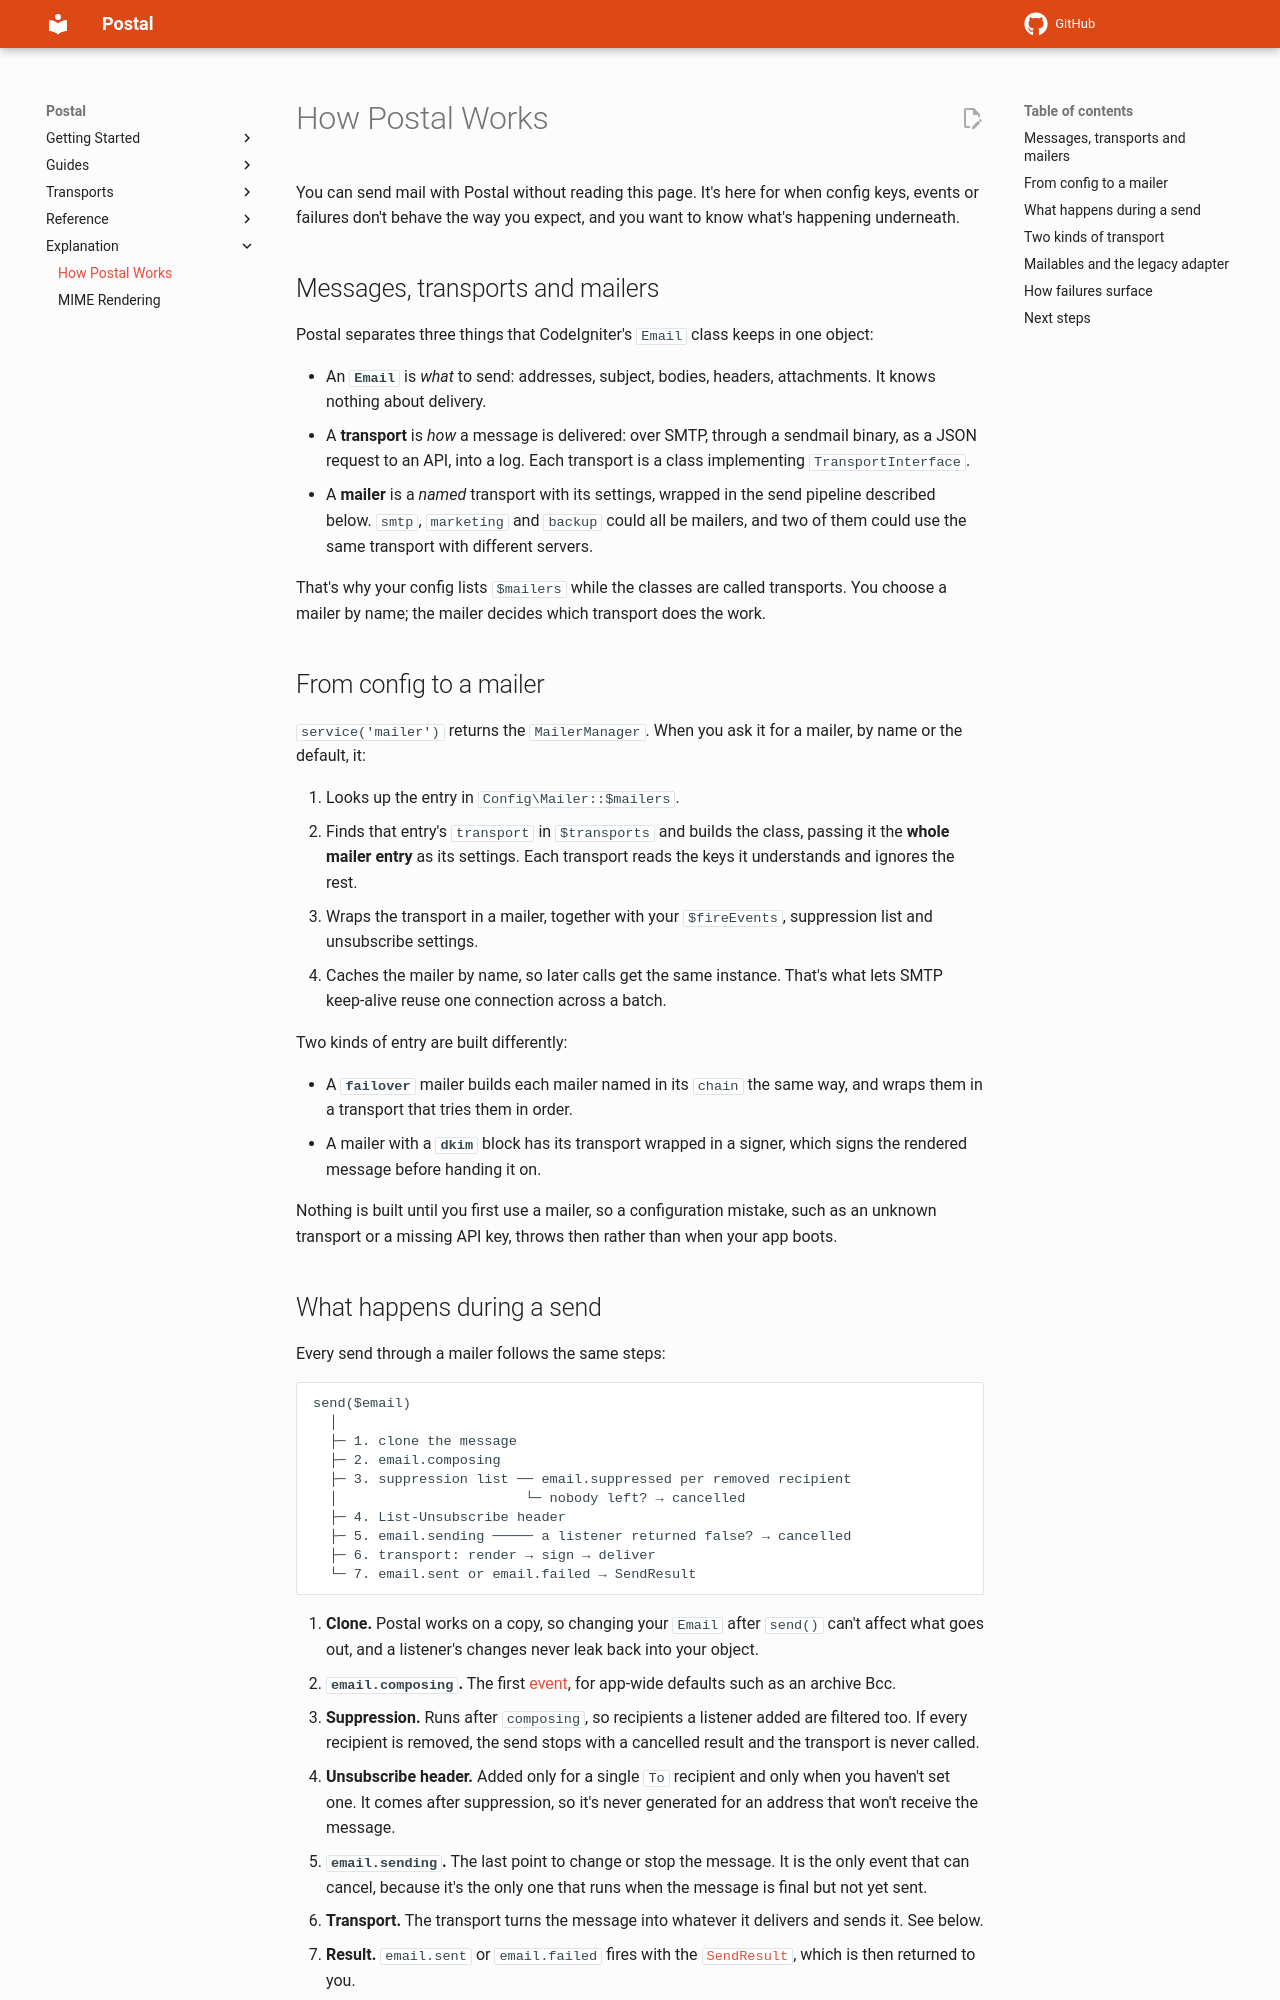

repository: lonnieezell/postal · page: how-postal-works/index.html · generator: mkdocs

# How Postal Works

You can send mail with Postal without reading this page. It's here for when config keys, events or failures don't behave the way you expect, and you want to know what's happening underneath.

## Messages, transports and mailers

Postal separates three things that CodeIgniter's `Email` class keeps in one object:

- An **`Email`** is *what* to send: addresses, subject, bodies, headers, attachments. It knows nothing about delivery.
- A **transport** is *how* a message is delivered: over SMTP, through a sendmail binary, as a JSON request to an API, into a log. Each transport is a class implementing `TransportInterface`.
- A **mailer** is a *named* transport with its settings, wrapped in the send pipeline described below. `smtp`, `marketing` and `backup` could all be mailers, and two of them could use the same transport with different servers.

That's why your config lists `$mailers` while the classes are called transports. You choose a mailer by name; the mailer decides which transport does the work.

## From config to a mailer

`service('mailer')` returns the `MailerManager`. When you ask it for a mailer, by name or the default, it:

1. Looks up the entry in `Config\Mailer::$mailers`.
2. Finds that entry's `transport` in `$transports` and builds the class, passing it the **whole mailer entry** as its settings. Each transport reads the keys it understands and ignores the rest.
3. Wraps the transport in a mailer, together with your `$fireEvents`, suppression list and unsubscribe settings.
4. Caches the mailer by name, so later calls get the same instance. That's what lets SMTP keep-alive reuse one connection across a batch.

Two kinds of entry are built differently:

- A **`failover`** mailer builds each mailer named in its `chain` the same way, and wraps them in a transport that tries them in order.
- A mailer with a **`dkim`** block has its transport wrapped in a signer, which signs the rendered message before handing it on.

Nothing is built until you first use a mailer, so a configuration mistake, such as an unknown transport or a missing API key, throws then rather than when your app boots.
